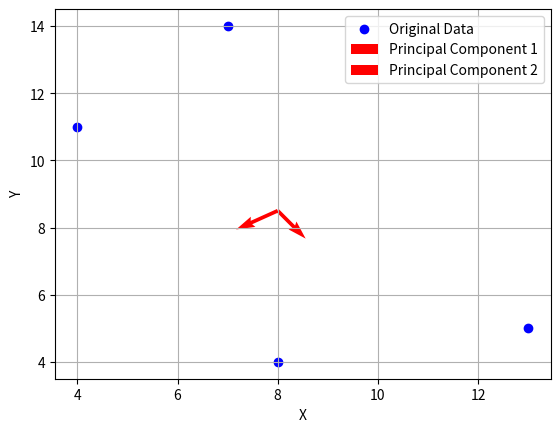

Source code (Python):
import numpy as np
import matplotlib.pyplot as plt

# Define your data points
x = np.array([4, 8, 13, 7])
y = np.array([11, 4, 5, 14])

# Center the data (subtract the mean)
x_mean = np.mean(x)
y_mean = np.mean(y)
x_centered = x - x_mean
y_centered = y - y_mean

# Create the data matrix
data_matrix = np.column_stack((x_centered, y_centered))

# Calculate the covariance matrix
cov_matrix = np.cov(data_matrix, rowvar=False)

# Calculate eigenvalues and eigenvectors of the covariance matrix
eigenvalues, eigenvectors = np.linalg.eig(cov_matrix)

# Sort eigenvalues and eigenvectors in descending order
eigenvalue_order = np.argsort(eigenvalues)[::-1]
eigenvalues = eigenvalues[eigenvalue_order]
eigenvectors = eigenvectors[:, eigenvalue_order]

# Calculate the explained variance
explained_variance = eigenvalues / np.sum(eigenvalues)

# Calculate the transformed data
transformed_data = np.dot(data_matrix, eigenvectors)

# Plot the original data
plt.scatter(x, y, label="Original Data", color='blue')

# Plot the principal components
for i, eigenvector in enumerate(eigenvectors.T):
    plt.quiver(x_mean, y_mean, eigenvector[0], eigenvector[1], angles='xy', scale_units='xy', scale=1, color='red', label=f"Principal Component {i+1}")

plt.xlabel("X")
plt.ylabel("Y")
plt.legend()
plt.grid()
plt.show()

print("Principal Components (Eigenvectors):")
print(eigenvectors)
print("\nExplained Variance:")
print(explained_variance)
